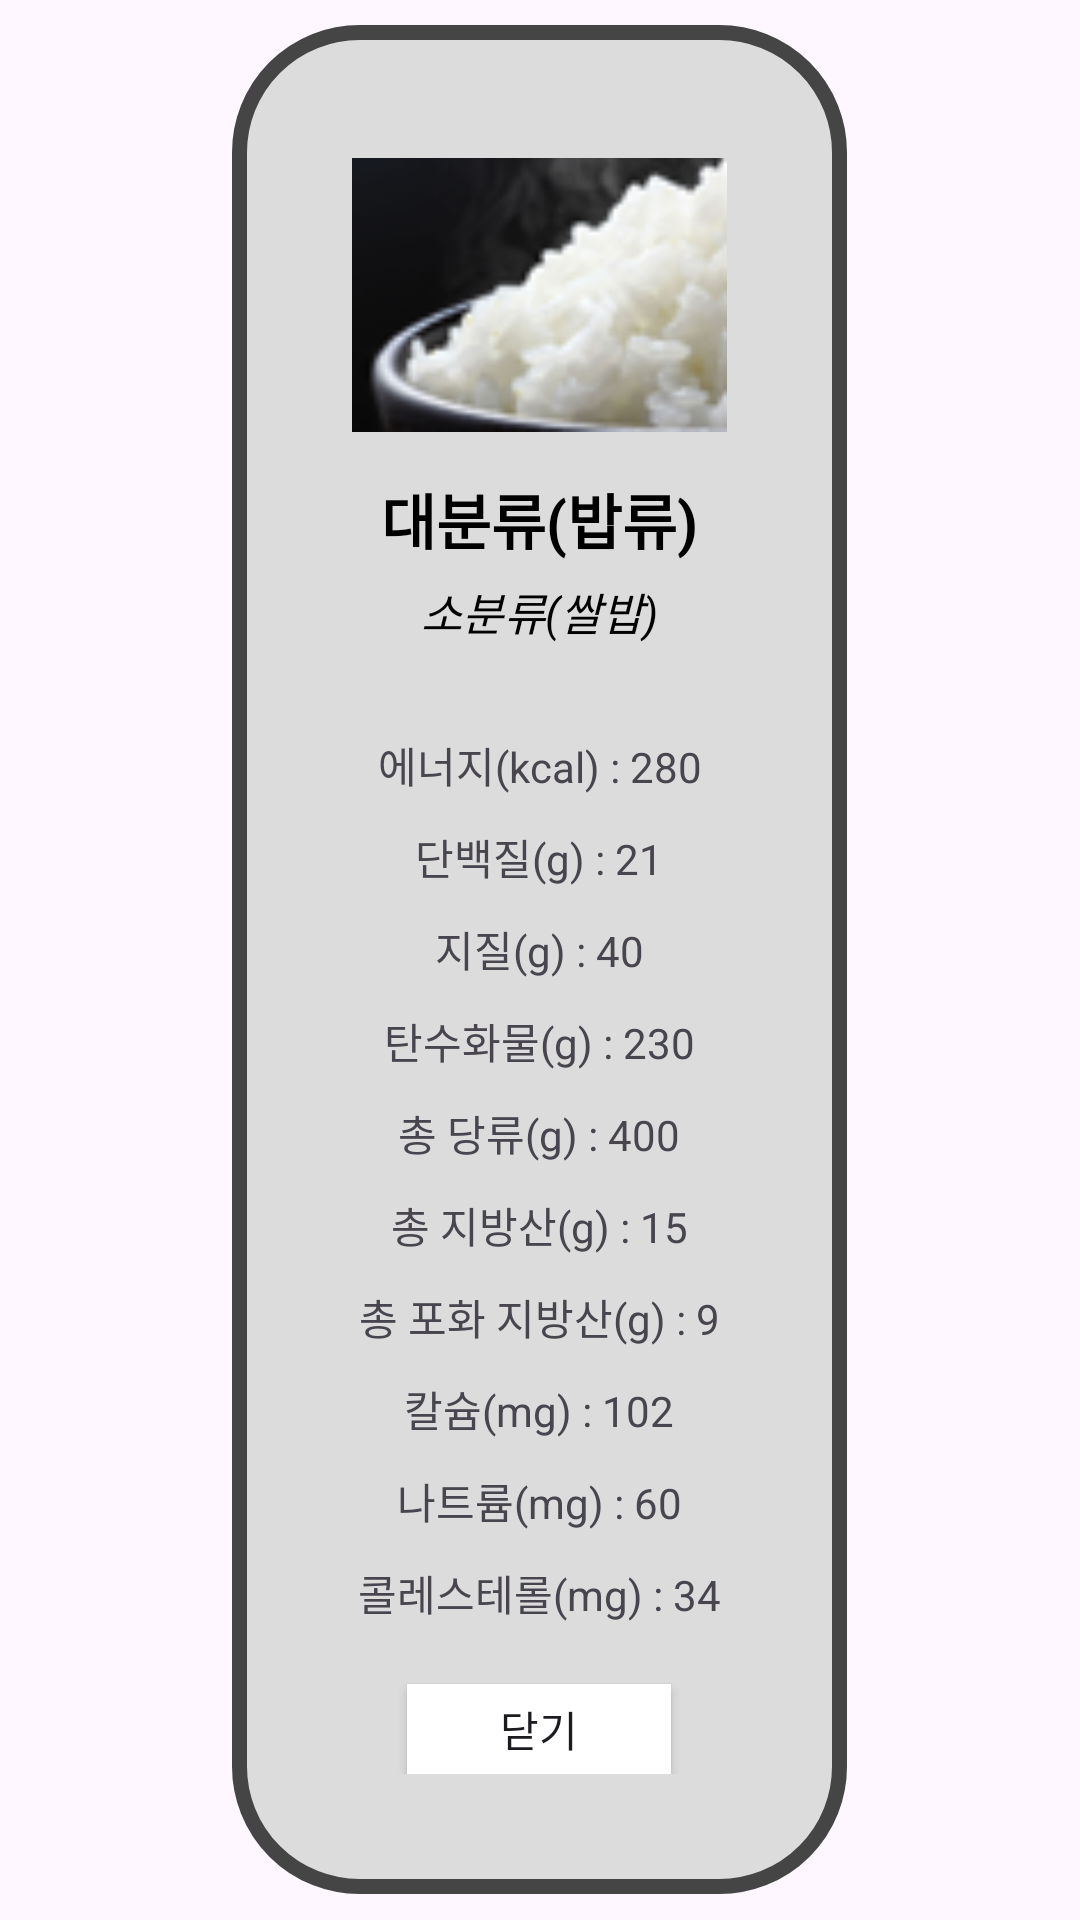

Here is an Android app screen rendered from its layout file. Give the layout XML and the strings, colors and styles it references.
<!-- AndroidManifest.xml: application theme Theme.Menugen -->
<!-- res/layout/activity_nutrient_dialog.xml -->
<?xml version="1.0" encoding="utf-8"?>
<LinearLayout
    xmlns:android="http://schemas.android.com/apk/res/android"
    xmlns:tools="http://schemas.android.com/tools"
    android:layout_width="match_parent"
    android:layout_height="match_parent"
    android:orientation="vertical"
    android:gravity="center"
    android:background="@android:color/transparent">

    <LinearLayout
        android:layout_width="wrap_content"
        android:layout_height="wrap_content"
        android:orientation="vertical"
        android:layout_gravity="center"
        android:gravity="center"
        android:background="@drawable/rounded_corner"
        android:padding="40dp">

        // 클릭 메뉴 이미지, 이름
        <ImageView
            android:layout_width="125dp"
            android:layout_height="100dp"
            android:src="@drawable/rice"/>
        <TextView
            android:layout_width="wrap_content"
            android:layout_height="wrap_content"
            android:text="대분류(밥류)"
            android:layout_marginTop="10dp"
            android:textSize="20dp"
            android:textStyle="bold"
            android:textColor="#000"/>
        <TextView
            android:layout_width="wrap_content"
            android:layout_height="wrap_content"
            android:text="소분류(쌀밥)"
            android:layout_marginTop="5dp"
            android:layout_marginBottom="30dp"
            android:textSize="15dp"
            android:textStyle="italic"
            android:textColor="#000" />

        // 영양소 10종 정보란
        <TextView
            android:layout_width="wrap_content"
            android:layout_height="wrap_content"
            android:text="에너지(kcal) : 280"
            android:textAlignment="center"
            android:lineSpacingExtra="5dp"
            android:layout_marginBottom="10dp" />
        <TextView
            android:layout_width="wrap_content"
            android:layout_height="wrap_content"
            android:text="단백질(g) : 21"
            android:textAlignment="center"
            android:lineSpacingExtra="5dp"
            android:layout_marginBottom="10dp" />
        <TextView
            android:layout_width="wrap_content"
            android:layout_height="wrap_content"
            android:text="지질(g) : 40"
            android:textAlignment="center"
            android:lineSpacingExtra="5dp"
            android:layout_marginBottom="10dp" />
        <TextView
            android:layout_width="wrap_content"
            android:layout_height="wrap_content"
            android:text="탄수화물(g) : 230"
            android:textAlignment="center"
            android:lineSpacingExtra="5dp"
            android:layout_marginBottom="10dp" />
        <TextView
            android:layout_width="wrap_content"
            android:layout_height="wrap_content"
            android:text="총 당류(g) : 400"
            android:textAlignment="center"
            android:lineSpacingExtra="5dp"
            android:layout_marginBottom="10dp" />
        <TextView
            android:layout_width="wrap_content"
            android:layout_height="wrap_content"
            android:text="총 지방산(g) : 15"
            android:textAlignment="center"
            android:lineSpacingExtra="5dp"
            android:layout_marginBottom="10dp" />
        <TextView
            android:layout_width="wrap_content"
            android:layout_height="wrap_content"
            android:text="총 포화 지방산(g) : 9"
            android:textAlignment="center"
            android:lineSpacingExtra="5dp"
            android:layout_marginBottom="10dp" />
        <TextView
            android:layout_width="wrap_content"
            android:layout_height="wrap_content"
            android:text="칼슘(mg) : 102"
            android:textAlignment="center"
            android:lineSpacingExtra="5dp"
            android:layout_marginBottom="10dp" />
        <TextView
            android:layout_width="wrap_content"
            android:layout_height="wrap_content"
            android:text="나트륨(mg) : 60"
            android:textAlignment="center"
            android:lineSpacingExtra="5dp"
            android:layout_marginBottom="10dp" />
        <TextView
            android:layout_width="wrap_content"
            android:layout_height="wrap_content"
            android:text="콜레스테롤(mg) : 34"
            android:textAlignment="center"
            android:lineSpacingExtra="5dp"
            android:layout_marginBottom="10dp" />

        <Button
            android:id="@+id/dial_btn"
            android:layout_width="wrap_content"
            android:layout_height="30dp"
            android:text="닫기"
            android:layout_marginTop="10dp"
            android:background="#FFFFFF"/>

    </LinearLayout>
</LinearLayout >
<!-- resources referenced by this layout -->
<resources>
  <!-- drawable rice: png bitmap (drawable, 11139 bytes) -->
  <!-- drawable rounded_corner (drawable-v24) -->
  <?xml version="1.0" encoding="UTF-8"?>
  <shape xmlns:android="http://schemas.android.com/apk/res/android">
      <solid android:color="#DCDCDC"/>
      <stroke android:width="5dp" android:color="#454545" />
      <corners android:radius="40dp"/>
  </shape>
  <style name="Theme.Menugen" parent="Theme.Material3.DayNight">
          <item name="windowNoTitle">true</item>
          
          <item name="colorPrimary">@color/purple_500</item>
          <item name="colorPrimaryVariant">@color/purple_700</item>
          <item name="colorOnPrimary">@color/white</item>
          
          <item name="colorSecondary">@color/teal_200</item>
          <item name="colorSecondaryVariant">@color/teal_700</item>
          <item name="colorOnSecondary">@color/black</item>
          
          <item name="android:statusBarColor" tools:targetApi="l">?attr/colorPrimaryVariant</item>
          
      </style>
  <!-- not gathered from this repository: default colours our renderer supplied (Android Studio template values) -->
  <color name="purple_500">#FF6200EE</color>
  <color name="purple_700">#FF3700B3</color>
  <color name="teal_200">#FF03DAC5</color>
  <color name="teal_700">#FF018786</color>
  <color name="black">#FF000000</color>
  <color name="white">#FFFFFFFF</color>
</resources>
